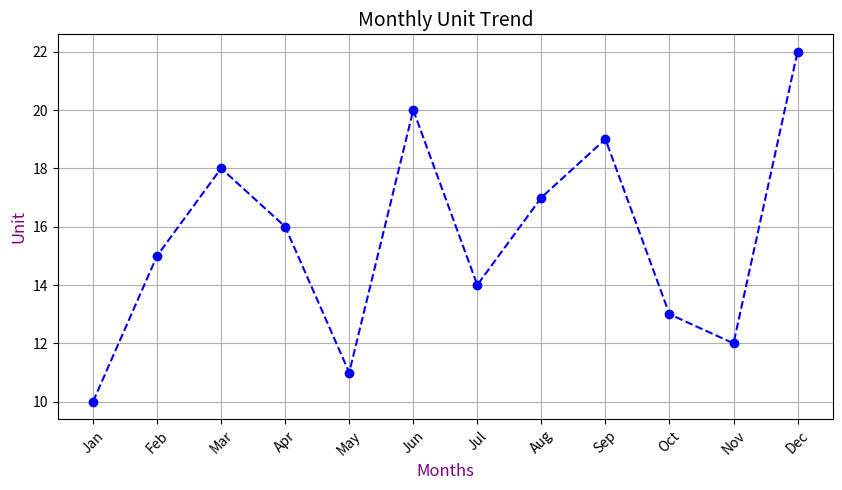
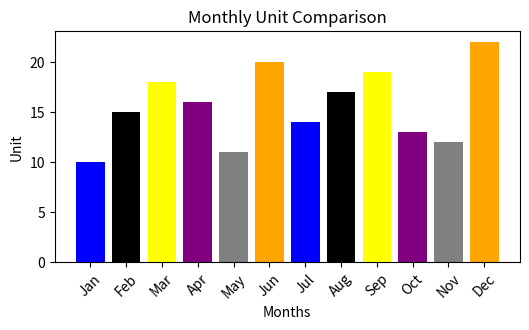
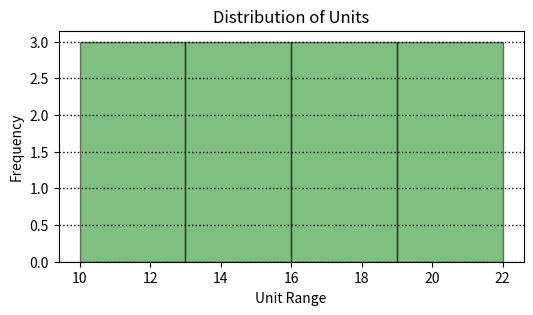
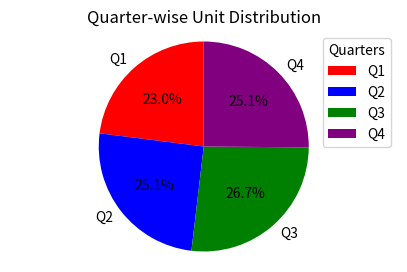
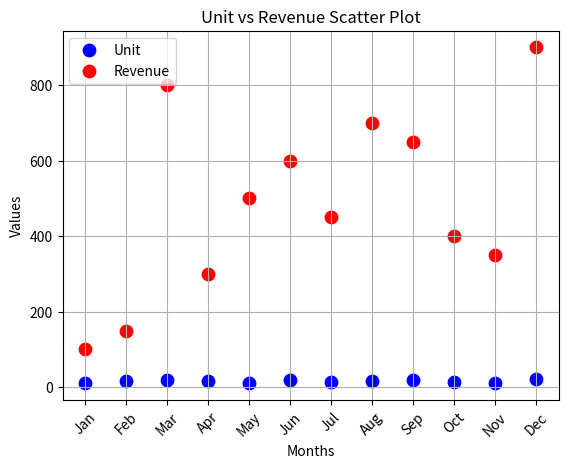

Recreate these plots in Python, in order.
#This code visualizes monthly sales and revenue data using different charts to analyze trends, comparison, distribution, and relationships.

import matplotlib.pyplot as plt

info = {
    "months": ["Jan","Feb","Mar","Apr","May","Jun","Jul","Aug","Sep","Oct","Nov","Dec"],
    "unit": [10, 15, 18, 16, 11, 20, 14, 17, 19, 13, 12, 22],
    "revenue": [100, 150, 800, 300, 500, 600, 450, 700, 650, 400, 350, 900]
}

# 1. LINE CHART 
plt.figure(figsize=(10,5))
plt.plot(info["months"], info["unit"], marker='o', color='blue', linestyle='--')

plt.xlabel("Months", fontsize=12, color="purple")
plt.ylabel("Unit", fontsize=12, color="purple")
plt.title("Monthly Unit Trend", fontsize=14)

plt.xticks(rotation=45)
plt.grid()
plt.show()

# 2. BAR CHART 
plt.figure(figsize=(6,3))
plt.bar(info["months"], info["unit"], color=["blue","black","yellow","purple","gray","orange"])

plt.title("Monthly Unit Comparison")
plt.xlabel("Months")
plt.ylabel("Unit")
plt.xticks(rotation=45)
plt.show()

# 3. HISTOGRAM 
plt.figure(figsize=(6,3))
plt.hist(info["unit"], bins=4, color='green', edgecolor='black', alpha=0.5)

plt.title("Distribution of Units")
plt.xlabel("Unit Range")
plt.ylabel("Frequency")
plt.grid(axis='y', linestyle=':', linewidth=1, color='black')
plt.show()

#4. PIE CHART 
q1 = sum(info["unit"][0:3])
q2 = sum(info["unit"][3:6])
q3 = sum(info["unit"][6:9])
q4 = sum(info["unit"][9:12])

quarters = ["Q1","Q2","Q3","Q4"]
values = [q1,q2,q3,q4]
colors = ["red", "blue", "green", "purple"]

plt.figure(figsize=(5,3))
plt.pie(values, labels=quarters, autopct="%1.1f%%", startangle=90, colors=colors)
plt.title("Quarter-wise Unit Distribution")
plt.axis("equal")
plt.legend(title="Quarters")
plt.show()

# 5. SCATTER PLOT 
# Unit points
plt.scatter(info["months"], info["unit"], color='blue', label="Unit", s=80)

# Revenue points
plt.scatter(info["months"], info["revenue"], color='red', label="Revenue", s=80)

plt.title("Unit vs Revenue Scatter Plot")
plt.xlabel("Months")
plt.ylabel("Values")
plt.xticks(rotation=45)
plt.grid(True)

plt.legend()   # important to show labels
plt.show()
